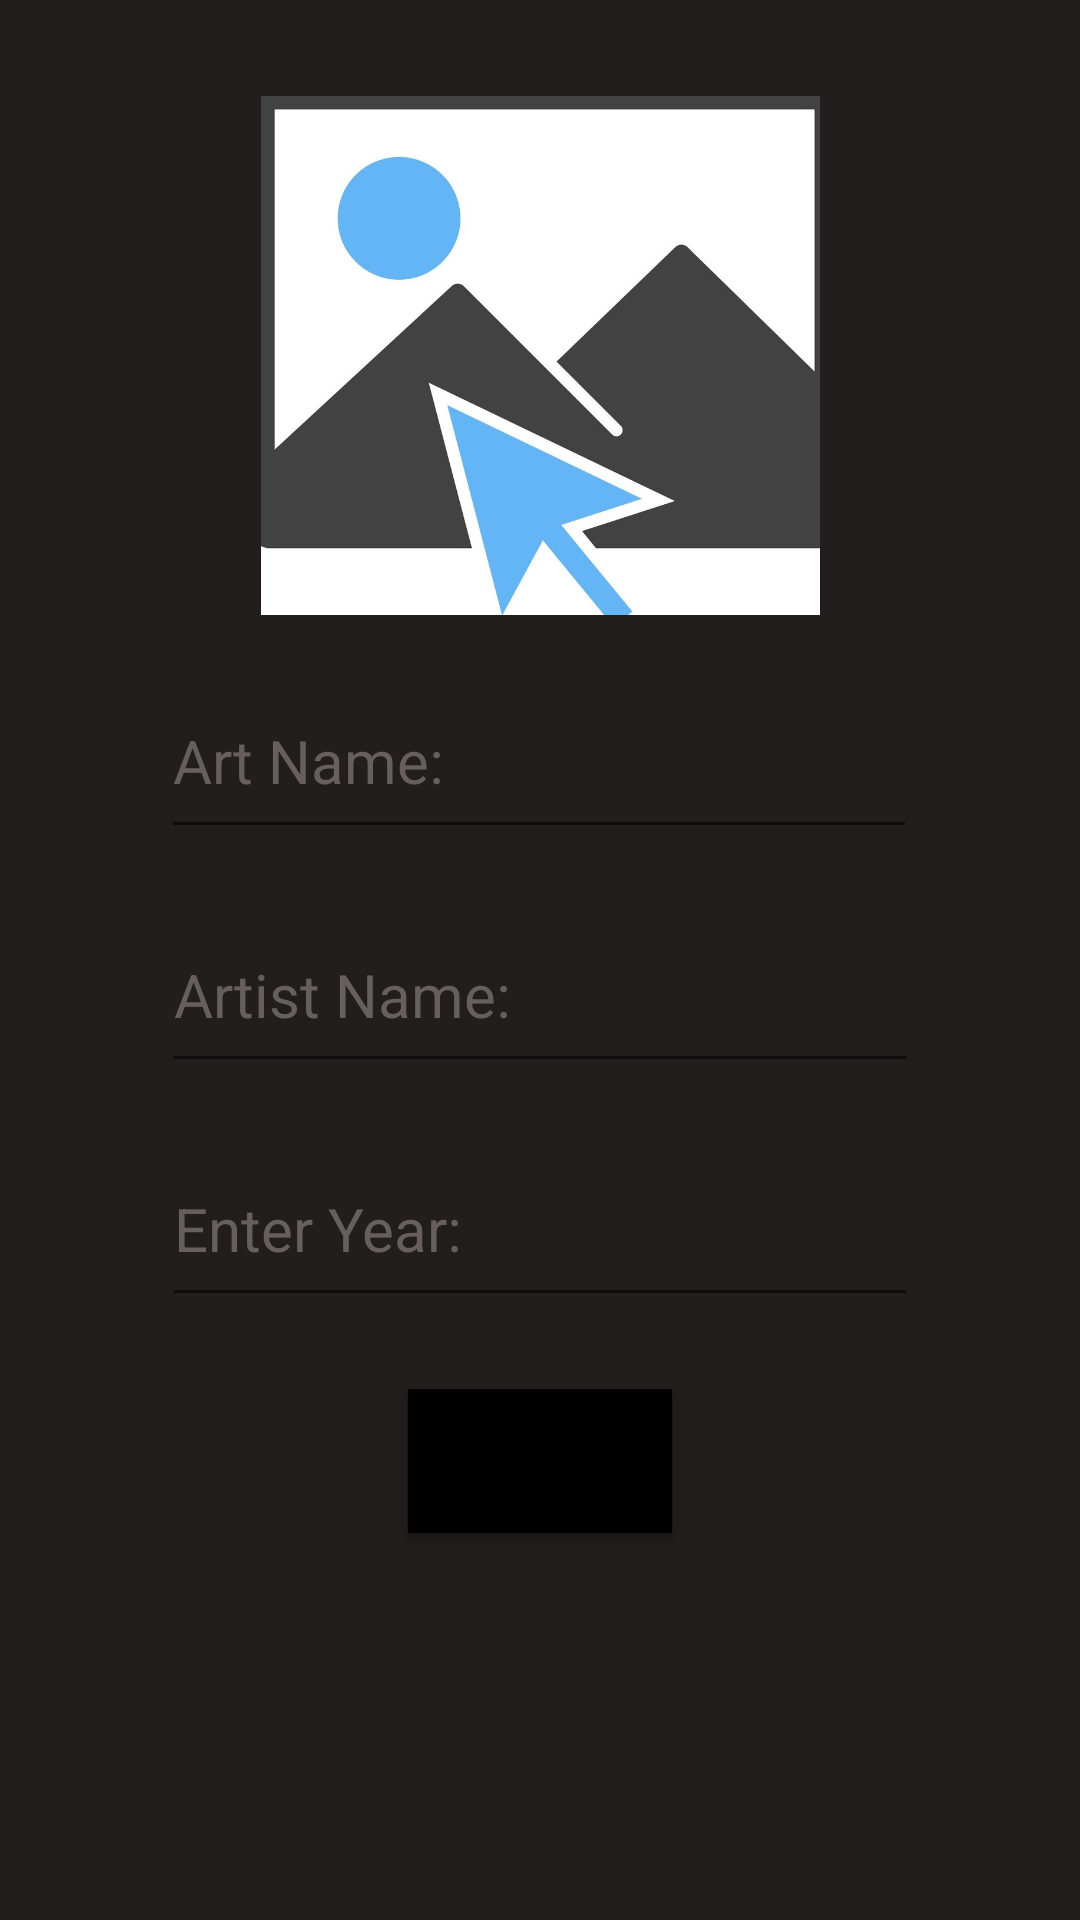

Android layout source for this screen:
<!-- AndroidManifest.xml: application theme Theme.MyArtBookSQL -->
<!-- res/layout/activity_art.xml -->
<?xml version="1.0" encoding="utf-8"?>
<androidx.constraintlayout.widget.ConstraintLayout xmlns:android="http://schemas.android.com/apk/res/android"
    xmlns:app="http://schemas.android.com/apk/res-auto"
    xmlns:tools="http://schemas.android.com/tools"
    android:layout_width="match_parent"
    android:layout_height="match_parent"
    android:background="#231E1E"
    tools:context=".view.ArtActivity">

    <ImageView
        android:id="@+id/imageView"
        android:layout_width="295dp"
        android:layout_height="173dp"
        android:layout_marginStart="32dp"
        android:layout_marginTop="32dp"
        android:layout_marginEnd="32dp"
        android:onClick="selectImageClicked"
        app:layout_constraintEnd_toEndOf="parent"
        app:layout_constraintStart_toStartOf="parent"
        app:layout_constraintTop_toTopOf="parent"
        app:srcCompat="@drawable/selectimage" />

    <EditText
        android:id="@+id/artNameText"
        android:layout_width="252dp"
        android:layout_height="62dp"
        android:layout_marginStart="32dp"
        android:layout_marginTop="16dp"
        android:layout_marginEnd="32dp"
        android:ems="10"
        android:hint="Art Name:"
        android:inputType="textPersonName"
        android:textColor="@color/white"
        android:textColorHint="#675F5F"
        android:textSize="20dp"
        app:layout_constraintEnd_toEndOf="parent"
        app:layout_constraintHorizontal_bias="0.494"
        app:layout_constraintStart_toStartOf="parent"
        app:layout_constraintTop_toBottomOf="@+id/imageView" />

    <EditText
        android:id="@+id/artistNameText"
        android:layout_width="252dp"
        android:layout_height="62dp"
        android:layout_marginStart="32dp"
        android:layout_marginTop="16dp"
        android:layout_marginEnd="32dp"
        android:ems="10"
        android:hint="Artist Name:"
        android:textSize="20dp"
        android:inputType="textPersonName"
        android:textColor="@color/white"
        android:textColorHint="#675F5F"
        app:layout_constraintEnd_toEndOf="parent"
        app:layout_constraintStart_toStartOf="parent"
        app:layout_constraintTop_toBottomOf="@+id/artNameText" />

    <EditText
        android:id="@+id/yearText"
        android:layout_width="252dp"
        android:layout_height="62dp"
        android:layout_marginStart="32dp"
        android:layout_marginTop="16dp"
        android:layout_marginEnd="32dp"
        android:ems="10"
        android:hint="Enter Year:"
        android:inputType="number"
        android:textColor="@color/white"
        android:textColorHint="#675F5F"
        android:textSize="20dp"
        app:layout_constraintEnd_toEndOf="parent"
        app:layout_constraintStart_toStartOf="parent"
        app:layout_constraintTop_toBottomOf="@+id/artistNameText" />

    <Button
        android:id="@+id/saveButton"
        android:layout_width="wrap_content"
        android:layout_height="wrap_content"
        android:layout_marginStart="32dp"
        android:layout_marginTop="24dp"
        android:layout_marginEnd="32dp"
        android:background="@color/black"
        android:onClick="saveButtonClicked"
        android:text="save"
        app:layout_constraintEnd_toEndOf="parent"
        app:layout_constraintStart_toStartOf="parent"
        app:layout_constraintTop_toBottomOf="@+id/yearText" />

    <Button
        android:id="@+id/deleteButton"
        android:layout_width="wrap_content"
        android:layout_height="wrap_content"
        android:layout_marginStart="32dp"
        android:layout_marginTop="24dp"
        android:layout_marginEnd="32dp"
        android:background="@color/black"
        android:onClick="deleteButtonClicked"
        android:text="delete"
        app:layout_constraintEnd_toEndOf="parent"
        app:layout_constraintStart_toStartOf="parent"
        app:layout_constraintTop_toBottomOf="@+id/yearText" />
</androidx.constraintlayout.widget.ConstraintLayout>
<!-- resources referenced by this layout -->
<resources>
  <color name="black">#FF000000</color>
  <color name="white">#FFFFFFFF</color>
  <!-- drawable selectimage: jpg bitmap (drawable, 72063 bytes) -->
  <style name="Theme.MyArtBookSQL" parent="Theme.MaterialComponents.DayNight.DarkActionBar">
          
          <item name="colorPrimary">@color/purple_500</item>
          <item name="colorPrimaryVariant">@color/purple_700</item>
          <item name="colorOnPrimary">@color/white</item>
          
          <item name="colorSecondary">@color/teal_200</item>
          <item name="colorSecondaryVariant">@color/teal_700</item>
          <item name="colorOnSecondary">@color/black</item>
          
          <item name="android:statusBarColor" tools:targetApi="l">?attr/colorPrimaryVariant</item>
          
      </style>
  <color name="purple_500">#2A2730</color>
  <color name="purple_700">#928AA5</color>
  <color name="teal_200">#FF03DAC5</color>
  <color name="teal_700">#FF018786</color>
</resources>
